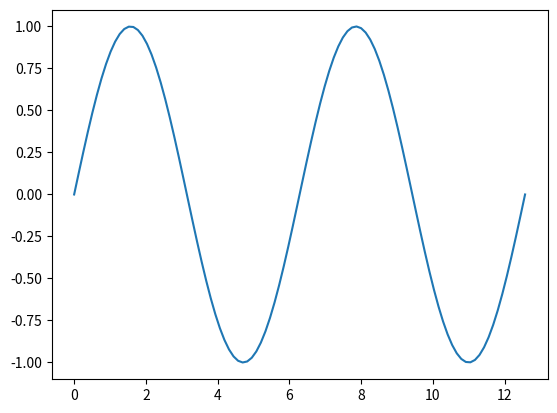
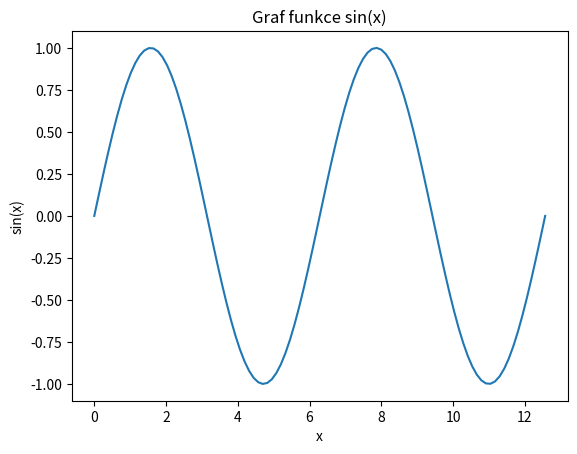
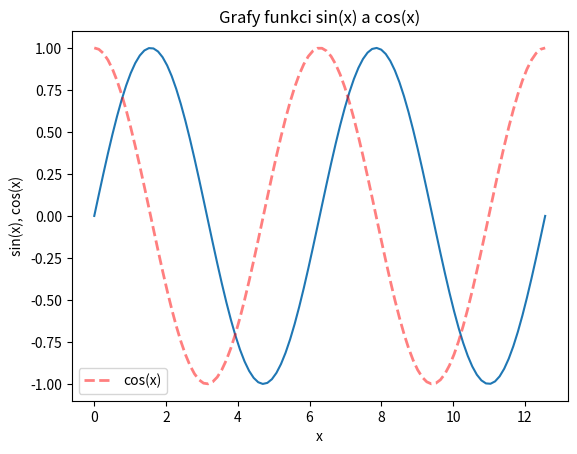
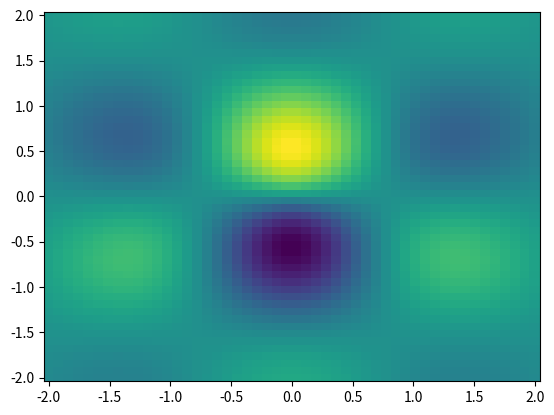
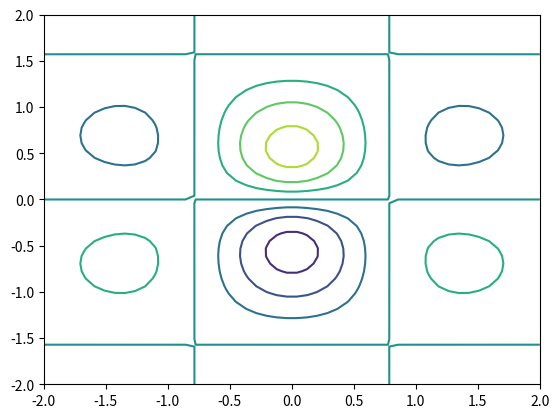
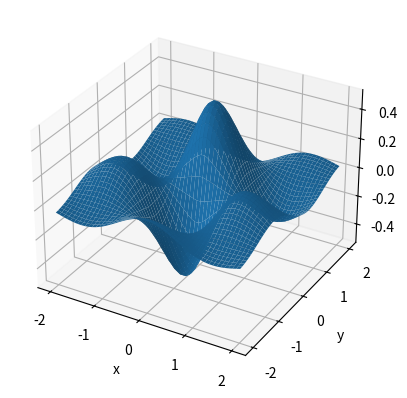
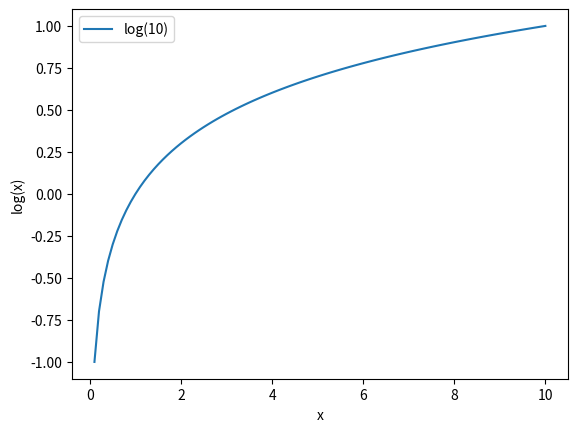

These charts were generated, in order, by the following Python code:
#!/usr/bin/env python
# coding: utf-8

# # Jupyter notebook a základy Pythonu

# <div class="alert alert-block alert-info"><b>Tip: </b> Tento soubor je možné stáhnout kliknutím na <i class="fa fa-download" aria-hidden="true"></i>, a to ve formě <code>*.ipynb</code> pro pozdější off-line editaci v prostředí Anaconda.</div>

# <div class="alert alert-block alert-success"><b>On-line interaktivní verze: </b> Pro spuštení interaktivní verze tohoto <i>Jupyter notebook</i> klikněte ve vrchním menu na <i class="fa fa-rocket" aria-hidden="true"></i> a zvolte <i>Binder</i>, ve kterém lze <i>Jupyter notebook</i> upravovat a následně uložit na disk. Volba <i>Live Code</i> umožní editovat a spouštět řádky s kódem.</div>

# ## Interaktivní Jupyter notebook

# Napište `print('Hello, World!')` a stiskněte `Shift` `+` `Enter` (nebo `Ctrl` `+` `Enter`)

# In[1]:


print('Hello, World')


# Pomocí klávesy `b` vložíte další řádek do JP.
# * Stiskněte `b`.

# Odstranění řádku: vyberte řádek v JP a stiskněte `d` `+` `d`

# Klávesou `a` vložíte nový řádek nad právě vybraný.
# 1. Stiskněte `a`. 
# 2. Vyberte tento nový řádek a stiskněte `m`. Nyní lze do řádku místo kódu zapisovat text,
# 3. Zadávání ukončíte stisknutím kombinace `Shift` `+` `Enter`.
# 4. Pokud chcete řádek převést na kód, stiskněte `y`.
# 

# **Pro nápovědu stiskněte `h`.**

# ## Python

# Jednořádkový komentář se zadává za znak `#`, více řádků lze zakomentovat pomocí `"""` a `"""`:

# In[2]:


# toto je komentar
"""
Komentar
na vice
radku...
"""
print("Hello, World!") 


# Inicializace proměnných `a`, `b`, základní aritmetické operace a výpis výsledku pomocí funkce `print()`:

# In[3]:


a=43
b=5.0

soucet=a+b
rozdil=a-b
soucin=a*b
podil=a/b
mocnina=a**b
zbytek_po_deleni = a%b

# vypis
print('Soucet ',soucet)
print('Rozdil ',rozdil)
print('Soucin ',soucin)
print('Podil ',podil)
print('Mocnina ',mocnina)
print('Zbytek po deleni ',zbytek_po_deleni)


# <div class="alert alert-block alert-warning"><b>Cviceni 01.01: </b> Vypočtěte objem jehladnu o stranách 3 a 4 majiícího výšku 7. </div>

# In[4]:


a=3.0
b=4.0
v=7.0
S=a*b
V=1/3*S*v
print(V)


# ## Podmínkové cykly

# ### If ... else

# <div class="alert alert-block alert-danger"><b>Pozor:</b> vnitřní části kódu <b>nutné odsadit</b>, obvykle se používají <b>čtyři mezery</b>.</div>

# Za klíčovými slovy `if` a `else` musíme psát `:`.

# In[5]:


cislo = 0
if cislo > 0:
    print(cislo, "je kladne.")
elif cislo <0:
    print(cislo, "je zaporne")
else:
    print("musi to byt nula")    
print("Tento text se vypise vzdy.")


# ### For ...

# In[6]:


for x in range(10):
    print(x)


# ### While...

# In[7]:


cislo = 0
while cislo < 10:
  print(cislo)
  cislo = cislo+1 # ekvivalenti zapis je take: cislo += 1


# break continue

# ## Funkce

# Funkce se definuje příkazem `def`. Následuje jméno funkce, seznam vstupních parametrů a vše je zakončené `:`. Tělo funkce musí být odsazené. Funkce může vrátit hodnotu pomocí příkazu `return`.

# In[8]:


def objem_jehlanu(a,b,v):
  return 1/3*a*b*v

print("Objem jehlanu = ",objem_jehlanu(2,3,4))


# <div class="alert alert-block alert-warning"><b>Cviceni 01.02: </b> Napište funkci, která rozhodne, zda zadané číslo je liché nebo sudé a vypište výsledek. </div>

# In[9]:


def funkce(c):
    if cislo % 2 == 0:
        print('Cislo ',c,' je sude.')
    else:
        print('Cislo ',c,' je liche.')

cislo = 5
funkce(cislo)


# ## Výjimky

# Pro odhalení případných chyb můžeme použít konstrukci `try - except`:

# In[10]:


try:
  print(neznama_promenna)
except: # pro pripad chyby
  print("Neco je spatne.")
else: # pokud se chyba neobjevi
  print("Vse je v poradku.") 


# ## Numerická knihovna numpy

# Pro import numerické knihovny `numpy` použijeme příkaz:

# In[11]:


import numpy as np


# ### Maticové operace

# Pole (vektor, matice) lze vytvářet pomocí funkce `array()`:

# In[12]:


# vektor
a = np.array([1, 2, 3])

# matice (pole)
A = np.array([[1,2,3],[4,5,6],[7,8,9]])


# <div class="alert alert-block alert-danger"><b>Pozor:</b> v poli <code>array</code> má <b>první prvek index 0</b>!</div>

# Rozměry pole zjistíme pomocí funkce `shape`:

# In[13]:


print(a.shape)
print(A.shape)


# Funkce `size` vrátí počet prvků v poli:

# In[14]:


print(a.size)
print(A.size)


# Matici lze transponovat funkcí `transpose()`:

# In[15]:


A_transponovana = A.transpose()
print(A_transponovana)


# Pro vytváření polí lze používat následující generátory:

# * Pomocí funkce `arange()` vytvoříme pole s prvky od 0 do 10 **(poslední prvek není obsažen)** a krokem 1:

# In[16]:


pole = np.arange(0,10,1)
print(pole)


# * Pomocí funkce `linspace()` vygenerujeme pole s prvky od 0 do 10 **(včetně)**, přičemž počet prvků je 20:

# In[17]:


pole = np.linspace(0,10,20)
print(pole)


# * Příkazem `logspace()` vytvoříme pole od 0 do 10 s počtem prvků 20 v logaritmickém měřítku ($\log_{10}$):

# In[18]:


pole = np.logspace(0,10,20,base=10)
print(pole)


# * Pomocí funkce `zeros()` vytvoříme nulovou matici 2x2:

# In[19]:


pole = np.zeros((2,2))
print(pole)


#  * Funkcí `ones()` vytvoříme jednotkovou matici 3x3:

# In[20]:


pole = np.ones((3,3))
print(pole)


# * Pomocí funkce `eye()` vytvoříme matici 3x3 s jedničkami na diagonále, ostatní hodnoty jsou nulové:

# In[21]:


pole = np.eye(3)
print(pole)


# * Pole náhodných čísel v rozmezí 0 az 1 se vygeneruje pomocí funkce `np.random.rand()`:

# In[22]:


pole_nahodnych_cisel = np.random.rand(3,2)


# Pro přístup k prvkům pole `A` používáme syntaxi `A[i,j]`, kde `i` je index řádku a `j` je index sloupce:

# In[23]:


prvni_prvek_pole = A[0,0]
print(prvni_prvek_pole)


# Pro přístup k prvkům pole používáme syntaxi `[min:max:krok]`. Mějme vektor $\mathbf{v}=(0,1,2,3,4,5,6)$. Nyní z něj vyjmeme první ("0") až šestý prvek ("5"), a to s krokem 2:

# In[24]:


v = np.arange(0,7)
print(v)
vyber_z_v = v[0:6:2]
print(vyber_z_v)


# Podobně u matice $A$ vybereme např. poslední dva prvky ve třetím sloupci.

# In[25]:


A_vyber = A[1:,2]
print(A_vyber)


# In[26]:


prvni_radek = A[0,:]
print(prvni_radek)


# In[27]:


prvni_sloupec = A[:,0]
print(prvni_sloupec)


# Násobení matic a vektorů se provádí pomocí operátoru `dot`:

# In[28]:


# matice 2x3
A = np.array([[1,2,3],[4,5,6]])
print(A)
print(A.shape)

# matice 3x2
B = np.array([[1,2],[3,4],[5,6]])
print(B)
print(B.shape)

# vysledek
C = np.dot(A,B)
print(C)


# <div class="alert alert-block alert-danger"><b>Pozor:</b> operace <b>C*C</b> násobí matice po prvcích (není to maticové násobení)</div>

# In[29]:


# maticove nasobeni
print(np.dot(C,C))

# nasobeni po prvcich
print(C*C)


# ### Funkce

# `numpy` obsahuje často používané funkce a konstanty (napr. `sqrt()`, `log()`, `log10()`, `sin()`, `abs()`, `e`, `pi`, ...):

# In[30]:


print(np.sqrt(5))
print(np.log(5))
print(np.log10(5))
print(np.sin(5))
print(np.abs(-3))
print(np.e)
print(np.pi)


# Součet prvků v poli je dán funkcí `sum()`:

# In[31]:


# soucet prvku v poli
soucet = np.sum(A)
print(soucet)


# Minimální a maximální hodnotu v poli určíme funkcí `min()` a `max()`:

# In[32]:


# maximalni hodnota v poli
maximum = np.max(A)
print(maximum)

# minimalni hodnota v poli
minimum = np.min(A)
print(minimum)


# Funkce `average()` vrací průměrnou hodnotu; `std()` je směrodatná odchylka a `var()` je rozptyl:

# In[33]:


# prumerna hodnota
prumer = np.average(A)
print(prumer)

# smerodatna odchylka
smerodatna_odchylka = np.std(A)
print(smerodatna_odchylka)

# rozptyl
rozptyl = np.var(A)
print(rozptyl)


# Index prvku v poli lze najít pomocí funkce `argwhere()`:

# In[34]:


index_hledaneho_prvku = np.argwhere(A == 3)
print(index_hledaneho_prvku)


# <div class="alert alert-block alert-info"><b>Tip: </b> Další příklady a návody pro práci s knihovnou <code>numpy</code> lze nalézt na <a href='https://numpy.org/'>https://numpy.org/</a>.</div>

# ## Visualizace dat

# Pro kreslení grafů využijeme knihovnu `matplotlib.pyplot`:

# In[35]:


import matplotlib.pyplot as plt


# ### Graf jedné proměnné

# Vygenerujeme $x$ a $y$ hodnoty pro funkci `sin()`:

# In[36]:


x = np.linspace(0,4*np.pi,100)
y = np.sin(x)


# Nejdříve je potřeba vytvořit obrázek pomocí `fig`. Vykreslení dat provedeme příkazem `plot()`:

# In[37]:


fig, ax = plt.subplots()
ax.plot(x,y)


# Přidáme popisky os pomocí `set_xlabel()`, `set_ylabel()` a název grafu pomocí `set_title()`:

# In[38]:


fig, ax = plt.subplots()
ax.plot(x,y)
ax.set_xlabel('x')
ax.set_ylabel('sin(x)')
ax.set_title('Graf funkce sin(x)')


# Přidáme funkci `cos()`, nastavíme barvu (`color`), styl (`linestyle`) a šířku (`linewidth`) linky. Průhlednost se nastavuje parametrem `alpha`. Legendu zobrazíme příkazem `legend()`:

# In[39]:


# funkce cos()
y1 = np.cos(x)

fig, ax = plt.subplots()
ax.plot(x,y)

# vykreslime funkci cos()
ax.plot(x,y1, color='red',linestyle='dashed',linewidth=2,label='cos(x)',alpha=0.5)


ax.set_xlabel('x')
ax.set_ylabel('sin(x), cos(x)')
ax.set_title('Grafy funkci sin(x) a cos(x)')
ax.legend()


# Na závěr obrázek uložíme příkazem `savefig()`:

# In[40]:


fig.savefig("obrazek.png", dpi=300)


# ### Visualizace závislosti dvou proměnných

# Mějme funkci $z(x,y)$, která závisí na dvou proměnných $z(x,y)=\exp(-\sqrt{x^2+y^2})\cos(2x)\sin(2y)$, a vykreslíme její závislost v 2D grafu.

# Vytvoříme mřížku $x\times y$ pomocí funkce `meshgrid()`:

# In[41]:


fig, ax = plt.subplots()
osa_x = np.linspace(-2, 2, 50)
osa_y = np.linspace(-2, 2, 50)
(x,y) = np.meshgrid(osa_x,osa_y)


# Spočítáme hodnoty funkce $z(x,y)$:

# In[42]:


z = np.exp(-np.sqrt(x**2+y**2))*np.cos(2*x)*np.sin(2*y)


# 2D graf vykreslíme pomocí funkce `pcolor()` s parametrem `shading='auto'`:

# In[43]:


fig, ax = plt.subplots()
osa_x = np.linspace(-2, 2, 50)
osa_y = np.linspace(-2, 2, 50)
(x,y) = np.meshgrid(osa_x,osa_y)
z = np.exp(-np.sqrt(x**2+y**2))*np.cos(2*x)*np.sin(2*y)
ax.pcolor(x,y,z,shading='auto')


# Kontury získáme použitím funkce `contour()`:

# In[44]:


fig, ax = plt.subplots()
osa_x = np.linspace(-2, 2, 50)
osa_y = np.linspace(-2, 2, 50)
(x,y) = np.meshgrid(osa_x,osa_y)
z = np.exp(-np.sqrt(x**2+y**2))*np.cos(2*x)*np.sin(2*y)
ax.contour(x,y,z)


# ### 3D visualizace

# Máme stejnou funkci $z(x,y)=\exp(-\sqrt{x^2+y^2})\cos(2x)\sin(2y)$, kterou nyní chceme vykreslit v 3D grafu. Nejdříve vytvoříme trojrozměrnou osu:

# In[45]:


fig = plt.figure()
ax = fig.add_subplot(1, 1, 1, projection='3d')


# Vytvoříme mřížku $x\times y$ pomocí funkce `meshgrid`:

# In[46]:


osa_x = np.linspace(-2, 2, 50)
osa_y = np.linspace(-2, 2, 50)
(x,y) = np.meshgrid(osa_x,osa_y)


# Spočítáme hodnoty funkce $z(x,y)$:

# In[47]:


z = np.exp(-np.sqrt(x**2+y**2))*np.cos(2*x)*np.sin(2*y)


# 3D data vykreslíme pomocí funkce `plot_surface()` a přidáme popisky os:

# In[48]:


fig = plt.figure()
ax = fig.add_subplot(1, 1, 1, projection='3d')

osa_x = np.linspace(-2, 2, 50)
osa_y = np.linspace(-2, 2, 50)
(x,y) = np.meshgrid(osa_x,osa_y)
z = np.exp(-np.sqrt(x**2+y**2))*np.cos(2*x)*np.sin(2*y)

ax.plot_surface(x, y, z)
ax.set(xlabel='x', ylabel='y', zlabel='z')


# <div class="alert alert-block alert-warning"><b>Cviceni 01.03: </b> Vykreslete průběh funkce $\log x$ pro $x$ od 0.1 do 10. Osy grafu popište, přidejte legendu a obrázek uložte ve formátu *.jpg.</div>

# In[49]:


x = np.linspace(1e-1,10,100)
y = np.log10(x)
fig, ax = plt.subplots()
ax.plot(x,y,label='log(10)')
ax.set_xlabel('x')
ax.set_ylabel('log(x)')
ax.legend()
fig.savefig('log10.jpg',dpi=100)


# <div class="alert alert-block alert-info"><b>Tip: </b> Další příklady a návody pro práci s knihovnou <code>matplotlib</code> lze nalézt na <a href='https://matplotlib.org/'>https://matplotlib.org/</a>.</div>
